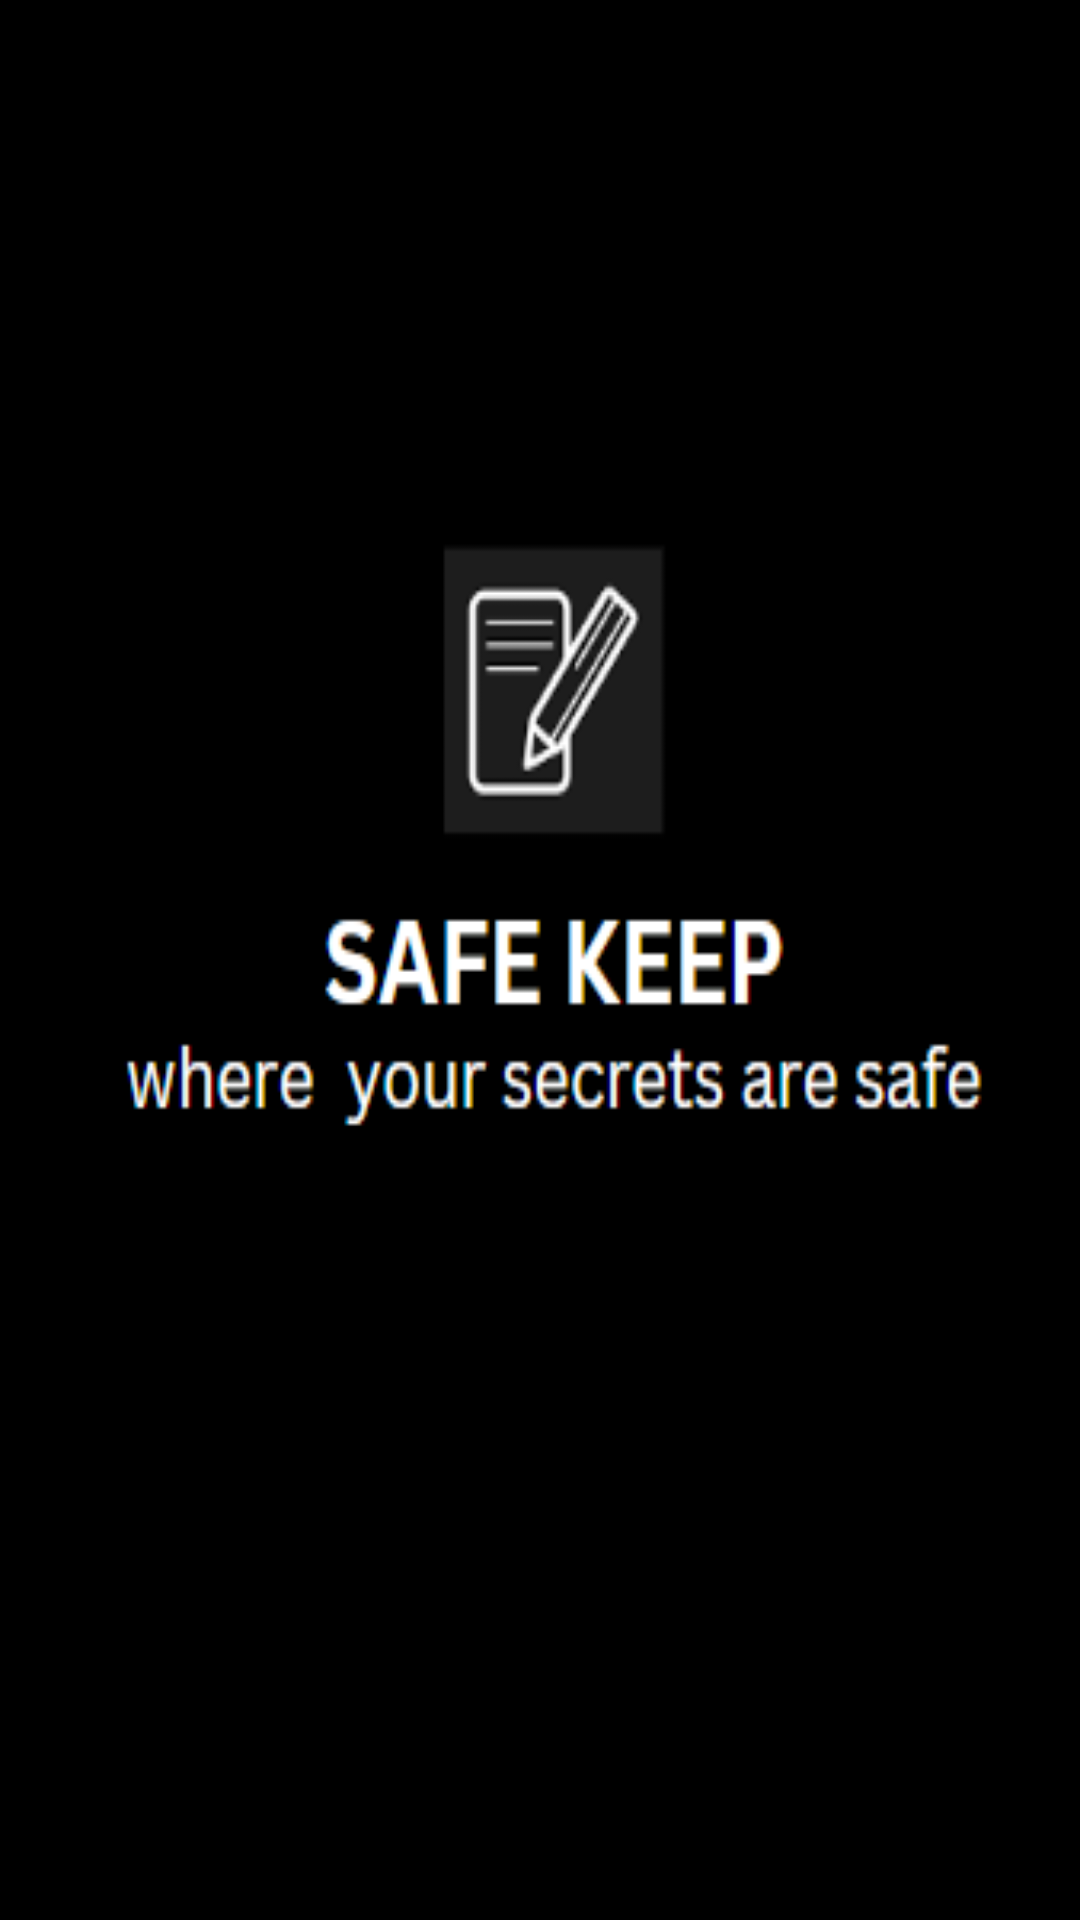

Produce the Android XML layout that renders to this screen, including the resource entries it uses.
<!-- AndroidManifest.xml: application theme Theme.Safekeep -->
<!-- res/layout/activity_splash.xml -->
<?xml version="1.0" encoding="utf-8"?>
<androidx.constraintlayout.widget.ConstraintLayout xmlns:android="http://schemas.android.com/apk/res/android"
    xmlns:app="http://schemas.android.com/apk/res-auto"
    xmlns:tools="http://schemas.android.com/tools"
    android:layout_width="match_parent"
    android:layout_height="match_parent"
    android:background="@drawable/splash"
    tools:context=".SplashActivity"
    android:layout_gravity="center">

    <ProgressBar
        android:layout_width="63dp"
        android:layout_height="60dp"
        android:indeterminateTint="@color/white"
        tools:layout_editor_absoluteX="174dp"
        tools:layout_editor_absoluteY="440dp"
        tools:ignore="MissingConstraints" />


</androidx.constraintlayout.widget.ConstraintLayout>
<!-- resources referenced by this layout -->
<resources>
  <color name="white">#FFFFFFFF</color>
  <!-- drawable splash: png bitmap (drawable, 10210 bytes) -->
  <style name="Theme.Safekeep" parent="Theme.MaterialComponents.DayNight.NoActionBar">
          
          <item name="colorPrimary">@color/black</item>
          <item name="colorPrimaryVariant">@color/black</item>
          <item name="colorOnPrimary">@color/white</item>
          
          <item name="colorSecondary">@color/black</item>
          <item name="colorSecondaryVariant">@color/black</item>
          <item name="colorOnSecondary">@color/black</item>
          
          <item name="android:statusBarColor">?attr/colorPrimaryVariant</item>
          
      </style>
  <color name="black">#FF000000</color>
</resources>
